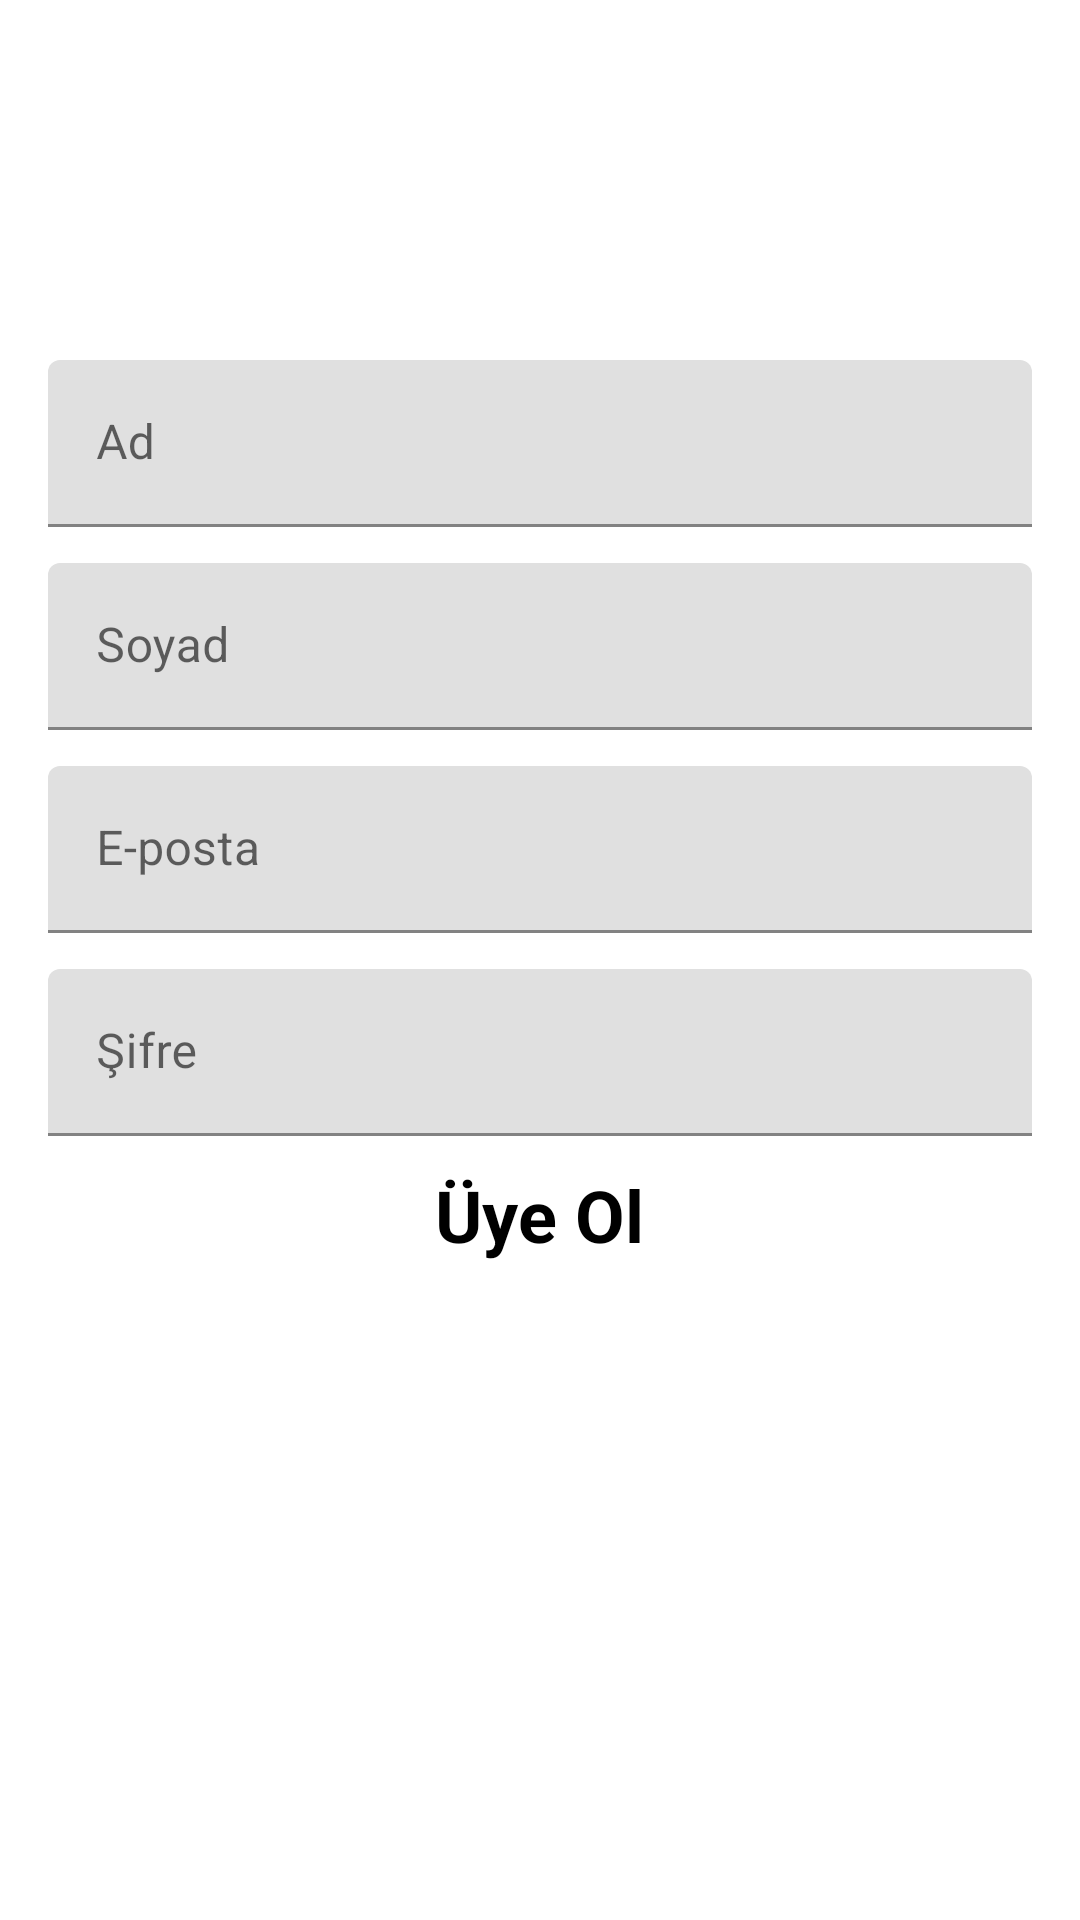

Reconstruct the res/layout file that produces this screen, plus the resources it refers to.
<!-- AndroidManifest.xml: application theme Theme.BusFly -->
<!-- res/layout/signin_page.xml -->
<?xml version="1.0" encoding="utf-8"?>
<LinearLayout xmlns:android="http://schemas.android.com/apk/res/android"
    android:layout_width="match_parent"
    android:layout_height="match_parent"
    android:orientation="vertical"
    android:padding="16dp">


    <ImageView
        android:layout_width="80dp"
        android:layout_height="80dp"
        android:src="@drawable/bus"
        android:layout_gravity="center_horizontal"
        android:layout_marginBottom="24dp"/>


    <com.google.android.material.textfield.TextInputLayout
        android:id="@+id/firstNameInputLayout"
        android:layout_width="match_parent"
        android:layout_height="wrap_content"
        android:hint="Ad">

        <com.google.android.material.textfield.TextInputEditText
            android:id="@+id/firstNameEditText"
            android:layout_width="match_parent"
            android:layout_height="wrap_content"
            android:textColor="#FFFFFF" />

    </com.google.android.material.textfield.TextInputLayout>

    <com.google.android.material.textfield.TextInputLayout
        android:id="@+id/lastNameInputLayout"
        android:layout_width="match_parent"
        android:layout_height="wrap_content"
        android:hint="Soyad"
        android:layout_marginTop="12dp">

        <com.google.android.material.textfield.TextInputEditText
            android:id="@+id/lastNameEditText"
            android:layout_width="match_parent"
            android:layout_height="wrap_content"
            android:textColor="#FFFFFF" />

    </com.google.android.material.textfield.TextInputLayout>

    <com.google.android.material.textfield.TextInputLayout
        android:id="@+id/emailInputLayout"
        android:layout_width="match_parent"
        android:layout_height="wrap_content"
        android:hint="E-posta"
        android:layout_marginTop="12dp">

        <com.google.android.material.textfield.TextInputEditText
            android:id="@+id/emailEditText"
            android:layout_width="match_parent"
            android:layout_height="wrap_content"
            android:inputType="textEmailAddress"
            android:textColor="#FFFFFF" />

    </com.google.android.material.textfield.TextInputLayout>

    <com.google.android.material.textfield.TextInputLayout
        android:id="@+id/passwordInputLayout"
        android:layout_width="match_parent"
        android:layout_height="wrap_content"
        android:hint="Şifre"
        android:layout_marginTop="12dp">

        <com.google.android.material.textfield.TextInputEditText
            android:id="@+id/passwordEditText"
            android:layout_width="match_parent"
            android:layout_height="wrap_content"
            android:inputType="textPassword"
            android:textColor="#FFFFFF" />
        <TextView
            android:layout_width="wrap_content"
            android:layout_height="wrap_content"
            android:text="Üye Ol"
            android:layout_margin="10dp"
            android:textSize="24sp"
            android:textColor="#000000"
            android:textStyle="bold"
            android:layout_marginBottom="24dp"
            android:layout_gravity="center_horizontal" />


    </com.google.android.material.textfield.TextInputLayout>

</LinearLayout>
<!-- resources referenced by this layout -->
<resources>
  <style name="Theme.BusFly" parent="Theme.MaterialComponents.DayNight.DarkActionBar">
          
          <item name="colorPrimary">#1A81D0</item>
          <item name="colorPrimaryVariant">@color/purple_700</item>
          <item name="colorOnPrimary">@color/white</item>
          
          <item name="colorSecondary">@color/teal_200</item>
          <item name="colorSecondaryVariant">@color/teal_700</item>
          <item name="colorOnSecondary">@color/black</item>
          
          <item name="android:statusBarColor">?attr/colorPrimaryVariant</item>
          
      </style>
  <!-- not gathered from this repository: default colours our renderer supplied (Android Studio template values) -->
  <color name="purple_700">#FF3700B3</color>
  <color name="teal_200">#FF03DAC5</color>
  <color name="teal_700">#FF018786</color>
  <color name="black">#FF000000</color>
  <color name="white">#FFFFFFFF</color>
</resources>
